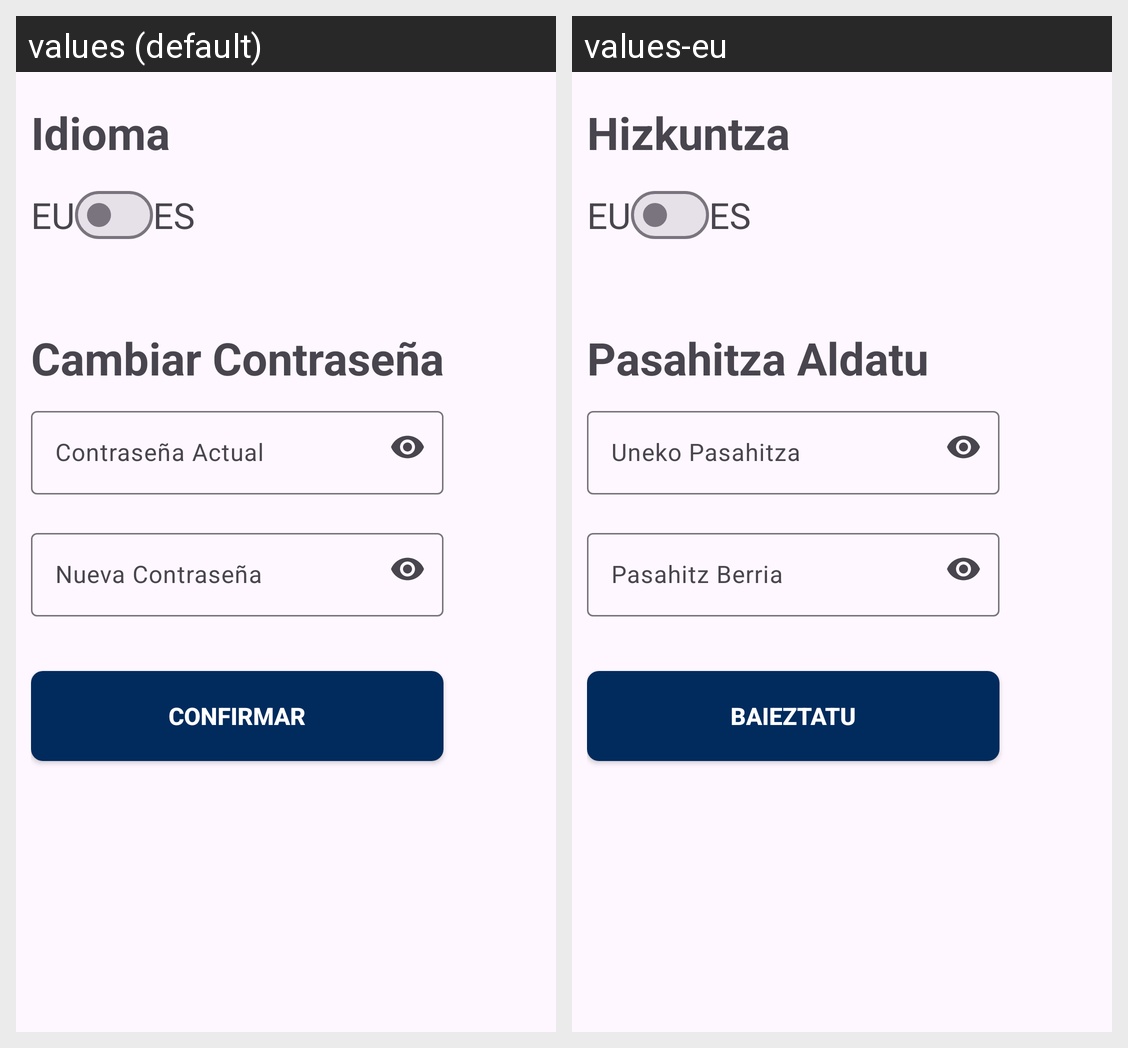

This grid shows one Android layout under two languages. Give, for every string resource on the screen, its name, the default text and each shown locale's text.
Android screen res/layout/fragment_ajustes.xml rendered under 2 locales, left to right: values (default), values-eu. Device: Nexus 5 (rendered at 1080×1920; each locale shown at half size, 540×960, under a caption strip naming it); theme Theme.ProyectoFinalDam.
Strings drawn on this screen, with the default value and each locale's value (text and hints the layout hard-codes, and strings that could not be matched under every locale, appear in the picture but are not listed):

idioma
  values: Idioma
  values-eu: Hizkuntza

cambiar_contrase_a
  values: Cambiar Contraseña
  values-eu: Pasahitza Aldatu

contrase_a_actual
  values: Contraseña Actual
  values-eu: Uneko Pasahitza

nueva_contrase_a
  values: Nueva Contraseña
  values-eu: Pasahitz Berria

confirmar
  values: CONFIRMAR
  values-eu: BAIEZTATU
